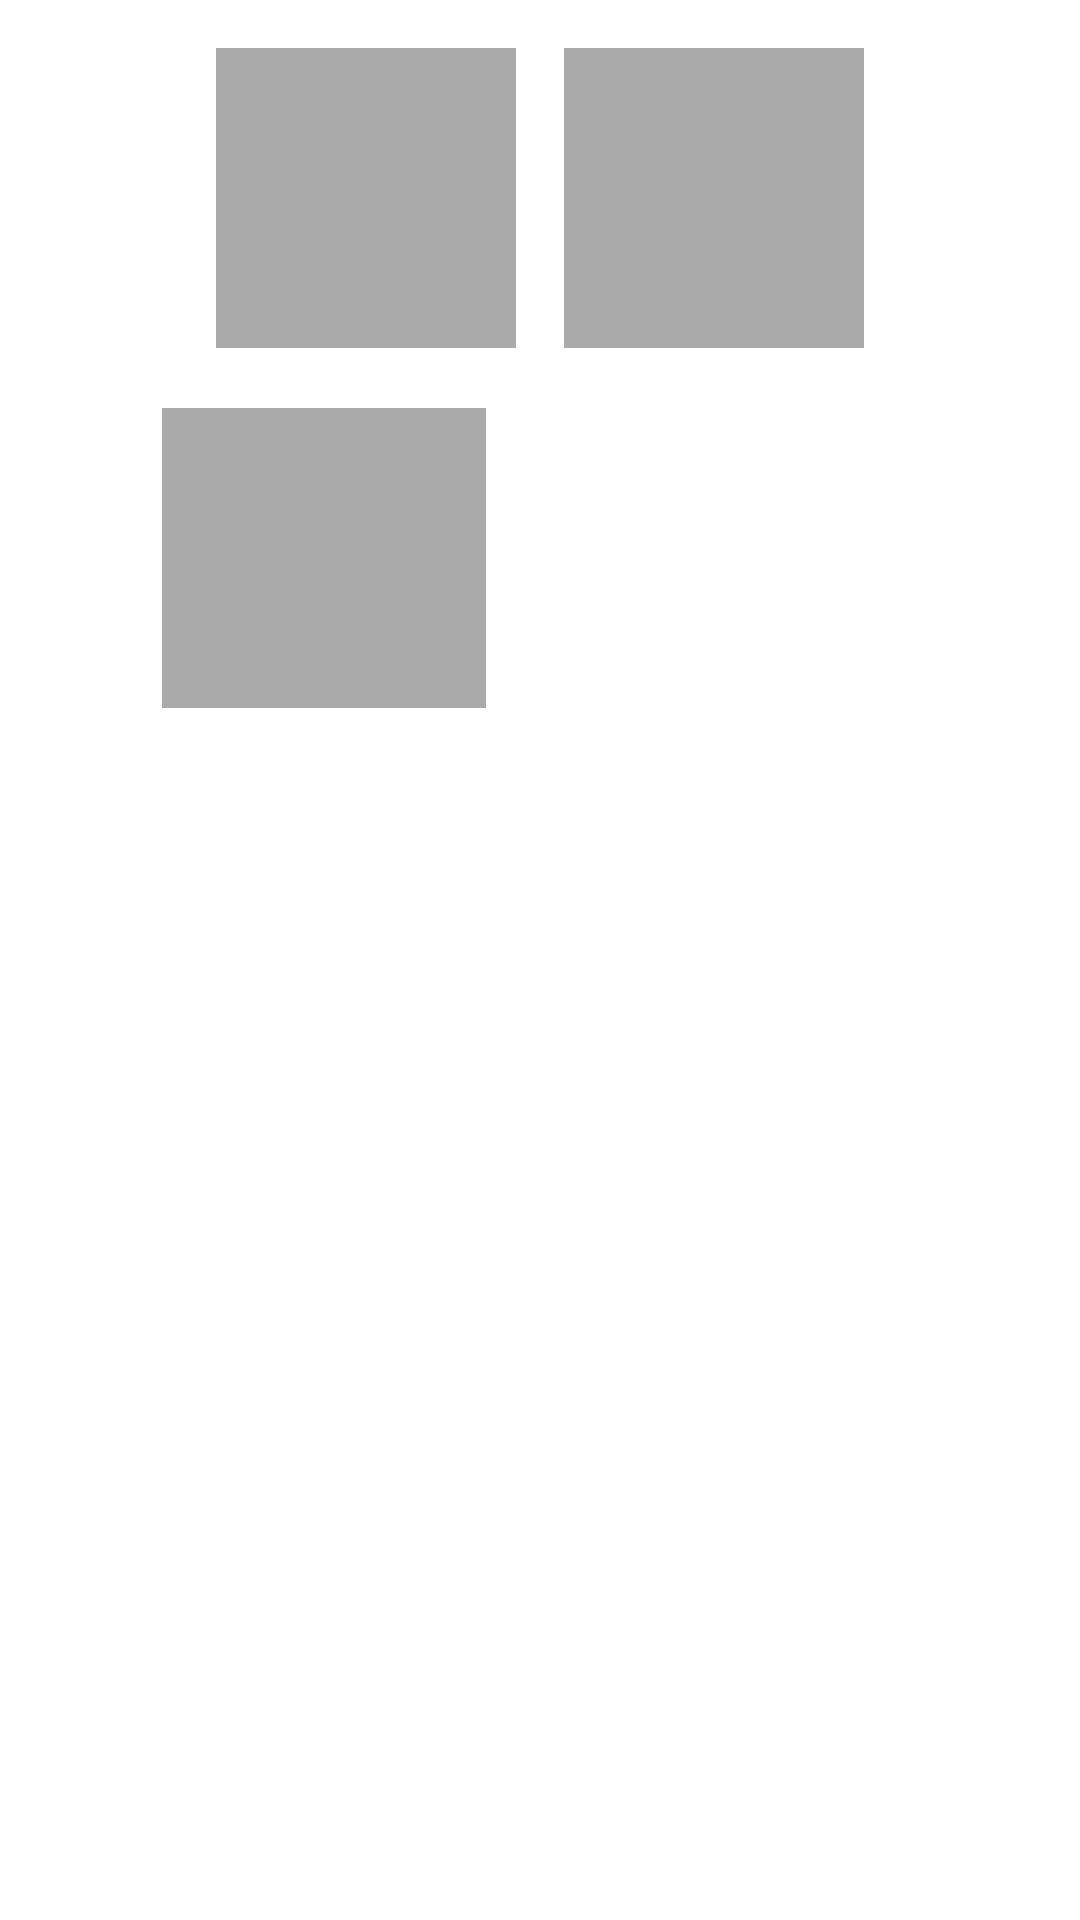

Produce the Android XML layout that renders to this screen, including the resource entries it uses.
<!-- AndroidManifest.xml: application theme NoActionBar -->
<!-- res/layout/activity_test.xml -->
<?xml version="1.0" encoding="utf-8"?>
<androidx.constraintlayout.widget.ConstraintLayout xmlns:android="http://schemas.android.com/apk/res/android"
    xmlns:app="http://schemas.android.com/apk/res-auto"
    xmlns:tools="http://schemas.android.com/tools"
    android:layout_width="match_parent"
    android:layout_height="match_parent"
    tools:context=".TestActivity">

    <View
        android:id="@+id/viewTop"
        android:layout_width="100dp"
        android:layout_height="100dp"
        android:layout_marginTop="16dp"
        android:layout_marginEnd="8dp"
        android:background="@android:color/darker_gray"
        app:layout_constraintTop_toTopOf="parent"
        app:layout_constraintEnd_toEndOf="@id/guideline_center"
        />


    <androidx.constraintlayout.widget.Guideline
        android:id="@+id/guideline_center"
        android:layout_width="wrap_content"
        android:layout_height="wrap_content"
        android:orientation="vertical"
        app:layout_constraintGuide_percent="0.5" />

    <View
        android:layout_width="100dp"
        android:layout_height="100dp"
        android:layout_marginTop="16dp"
        android:layout_marginStart="8dp"
        android:background="@android:color/darker_gray"
        app:layout_constraintStart_toEndOf="@id/guideline_center"
        app:layout_constraintTop_toTopOf="parent"/>

    <androidx.constraintlayout.widget.Guideline
        android:id="@+id/guideline_30"
        android:layout_width="wrap_content"
        android:layout_height="wrap_content"
        android:orientation="vertical"
        app:layout_constraintGuide_percent="0.3"/>

    <View
        android:layout_width="0dp"
        android:layout_height="100dp"
        android:background="@android:color/darker_gray"
        app:layout_constraintStart_toStartOf="@id/guideline_30"
        app:layout_constraintEnd_toEndOf="@id/guideline_30"
        app:layout_constraintTop_toBottomOf="@id/viewTop"
        android:layout_marginTop="20dp"
        app:layout_constraintWidth_default="percent"
        app:layout_constraintWidth_percent="0.3"/>


</androidx.constraintlayout.widget.ConstraintLayout>
<!-- resources referenced by this layout -->
<resources>
  <style name="NoActionBar" parent="Theme.MaterialComponents.DayNight.NoActionBar">
          <item name="windowActionBar">false</item>
          <item name="windowNoTitle">true</item>
          <item name="android:windowActivityTransitions">true</item>
          <item name="android:statusBarColor" tools:targetApi="l">@color/black</item>
      </style>
  <!-- not gathered from this repository: default colours our renderer supplied (Android Studio template values) -->
  <color name="black">#FF000000</color>
</resources>
